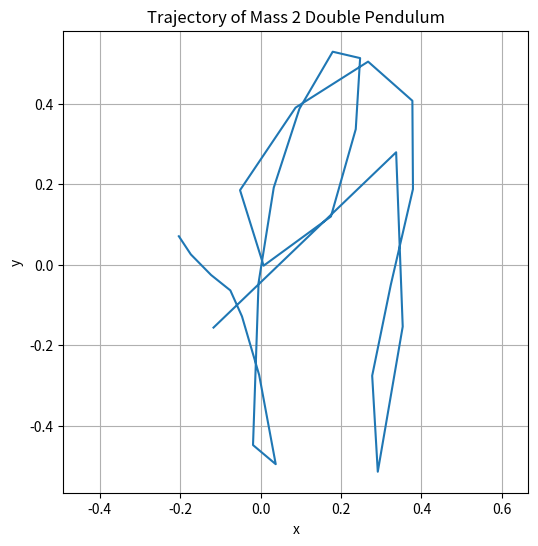

Source code (Python):
import numpy as np
import matplotlib.pyplot as plt

def rk4(t,x,f,h):
    """
    t:時間
    x:解
    f:関数dx/dt=f
    h:刻み幅
    """
    k1=f(t,x)
    k2=f(t + h/2.0, x + h / 2.0 * k1)
    k3=f(t + h/2.0, x + h / 2.0 * k2)
    k4=f(t + h, x + h * k3)
    return x+(k1+2.0*(k2+k3)+k4)*h/6.0

# --二重振り子の運動方程式--
g = 9.8
L = 0.3
m1 = 1.0
m2 = 1.0

def func(t, x):

    theta1 = x[0]
    omega1 = x[1]
    theta2 = x[2]
    omega2 = x[3]

    delta = theta1 - theta2

    #dθ/dt
    dtheta1 = omega1
    dtheta2 = omega2

    #dω/dt
    denom = 2 - np.cos(2 * delta)

    domega1 = ( -g * (2 * np.sin(theta1) + np.sin(theta1 -2 * theta2))
               -2 * np.sin(delta) * (omega2**2 * L + omega1**2 * L * np.cos(delta))) / (L * denom)
    
    domega2 = ( 2 * np.sin(delta) * (2 * omega1**2 * L + 2 * g * np.cos(theta1) + omega2**2 * L * np.cos(delta)))  / (L * denom)

    return np.array([dtheta1, domega1, dtheta2, domega2])

# --初期条件--
theta1_0 = np.pi
omega1_0 = 0.0

theta2_0 = -np.pi / 4
omega2_0 = 0.0

x = np.array([theta1_0, omega1_0, theta2_0, omega2_0])

h = 0.06
T = 20.0
N = int (T / h)

x2_list = []
y2_list = []

t = 0.0

# --時間発展--
for i in range(N):
    x = rk4(t, x, func, h)
    t += h
    
    theta1 = x[0]
    theta2 = x[2]

    x1 = L * np.sin(theta1)
    y1 = -L * np.cos(theta1)

    x2 = x1 + L * np.sin(theta2)
    y2 = y1 - L * np.cos(theta2)

    x2_list.append(x2)
    y2_list.append(y2)

plt.figure(figsize=(6, 6))

plt.plot(x2_list, y2_list)

plt.xlabel("x")
plt.ylabel("y")
plt.title("Trajectory of Mass 2 Double Pendulum")
plt.axis("equal")
plt.grid()
plt.show() 
